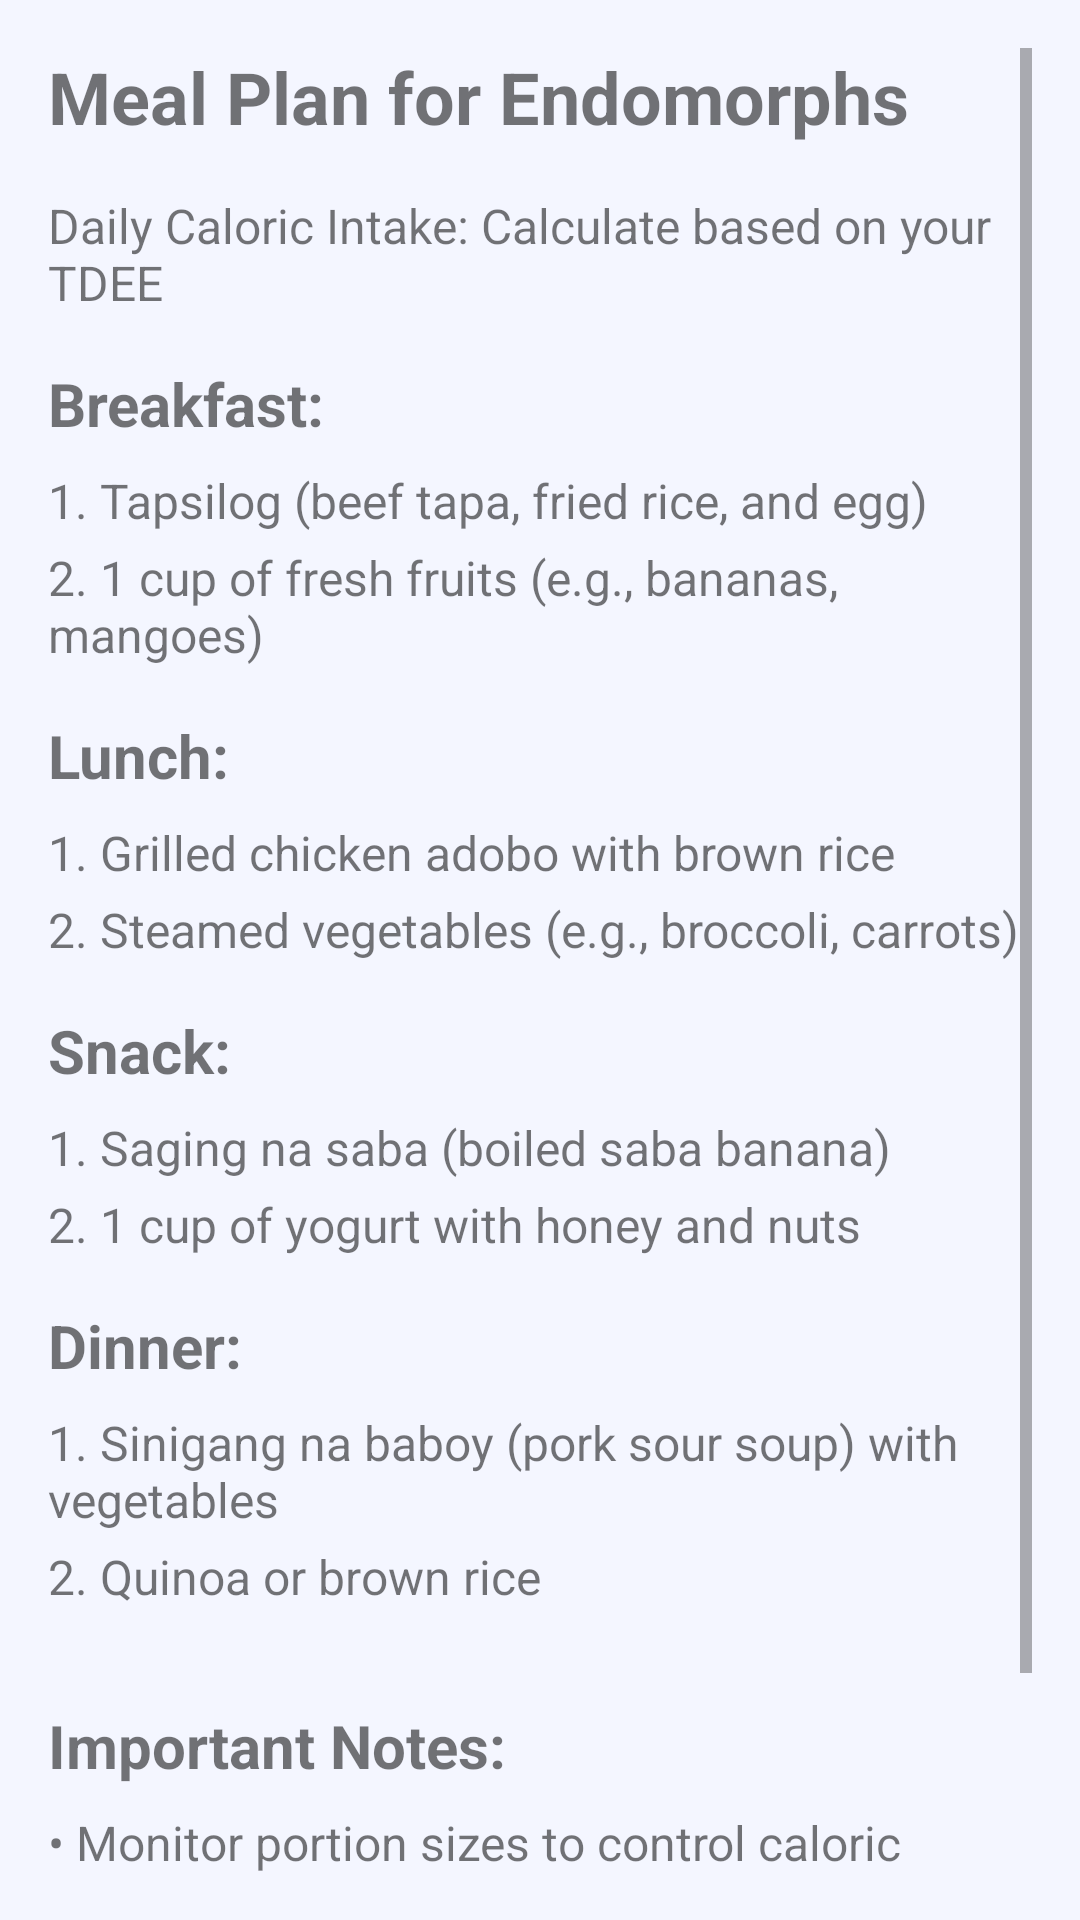

Android layout source for this screen:
<!-- AndroidManifest.xml: application theme Theme.TheFitLab -->
<!-- res/layout/fragment_endomealplan.xml -->
<?xml version="1.0" encoding="utf-8"?>
<FrameLayout xmlns:android="http://schemas.android.com/apk/res/android"
    xmlns:tools="http://schemas.android.com/tools"
    android:layout_width="match_parent"
    android:layout_height="match_parent"
    android:background="#F4F6FF"
    tools:context=".endomealplan">

    <ScrollView
        android:layout_width="match_parent"
        android:layout_height="match_parent"
        android:padding="16dp">

        <LinearLayout
            android:layout_width="match_parent"
            android:layout_height="wrap_content"
            android:orientation="vertical">

            <TextView
                android:layout_width="wrap_content"
                android:layout_height="wrap_content"
                android:text="Meal Plan for Endomorphs"
                android:textSize="24sp"
                android:textStyle="bold"
                android:layout_marginBottom="16dp" />

            <TextView
                android:layout_width="wrap_content"
                android:layout_height="wrap_content"
                android:text="Daily Caloric Intake: Calculate based on your TDEE"
                android:textSize="16sp"
                android:layout_marginBottom="16dp" />

            <TextView
                android:layout_width="wrap_content"
                android:layout_height="wrap_content"
                android:text="Breakfast:"
                android:textSize="20sp"
                android:textStyle="bold"
                android:layout_marginBottom="8dp" />

            <TextView
                android:layout_width="wrap_content"
                android:layout_height="wrap_content"
                android:text="1. Tapsilog (beef tapa, fried rice, and egg)"
                android:textSize="16sp"
                android:layout_marginBottom="4dp" />
            <TextView
                android:layout_width="wrap_content"
                android:layout_height="wrap_content"
                android:text="2. 1 cup of fresh fruits (e.g., bananas, mangoes)"
                android:textSize="16sp"
                android:layout_marginBottom="16dp" />

            <TextView
                android:layout_width="wrap_content"
                android:layout_height="wrap_content"
                android:text="Lunch:"
                android:textSize="20sp"
                android:textStyle="bold"
                android:layout_marginBottom="8dp" />

            <TextView
                android:layout_width="wrap_content"
                android:layout_height="wrap_content"
                android:text="1. Grilled chicken adobo with brown rice"
                android:textSize="16sp"
                android:layout_marginBottom="4dp" />
            <TextView
                android:layout_width="wrap_content"
                android:layout_height="wrap_content"
                android:text="2. Steamed vegetables (e.g., broccoli, carrots)"
                android:textSize="16sp"
                android:layout_marginBottom="16dp" />

            <TextView
                android:layout_width="wrap_content"
                android:layout_height="wrap_content"
                android:text="Snack:"
                android:textSize="20sp"
                android:textStyle="bold"
                android:layout_marginBottom="8dp" />

            <TextView
                android:layout_width="wrap_content"
                android:layout_height="wrap_content"
                android:text="1. Saging na saba (boiled saba banana)"
                android:textSize="16sp"
                android:layout_marginBottom="4dp" />
            <TextView
                android:layout_width="wrap_content"
                android:layout_height="wrap_content"
                android:text="2. 1 cup of yogurt with honey and nuts"
                android:textSize="16sp"
                android:layout_marginBottom="16dp" />

            <TextView
                android:layout_width="wrap_content"
                android:layout_height="wrap_content"
                android:text="Dinner:"
                android:textSize="20sp"
                android:textStyle="bold"
                android:layout_marginBottom="8dp" />

            <TextView
                android:layout_width="wrap_content"
                android:layout_height="wrap_content"
                android:text="1. Sinigang na baboy (pork sour soup) with vegetables"
                android:textSize="16sp"
                android:layout_marginBottom="4dp" />
            <TextView
                android:layout_width="wrap_content"
                android:layout_height="wrap_content"
                android:text="2. Quinoa or brown rice"
                android:textSize="16sp"
                android:layout_marginBottom="16dp" />

            <TextView
                android:layout_width="wrap_content"
                android:layout_height="wrap_content"
                android:text="Important Notes:"
                android:textSize="20sp"
                android:textStyle="bold"
                android:layout_marginTop="16dp"
                android:layout_marginBottom="8dp" />

            <TextView
                android:layout_width="wrap_content"
                android:layout_height="wrap_content"
                android:text="• Monitor portion sizes to control caloric intake."
                android:textSize="16sp"
                android:layout_marginBottom="4dp" />
            <TextView
                android:layout_width="wrap_content"
                android:layout_height="wrap_content"
                android:text="• Adjust meals based on your personal TDEE."
                android:textSize="16sp"
                android:layout_marginBottom="4dp" />
            <TextView
                android:layout_width="wrap_content"
                android:layout_height="wrap_content"
                android:text="• Focus on whole foods and balanced nutrition."
                android:textSize="16sp"
                android:layout_marginBottom="4dp" />
        </LinearLayout>
    </ScrollView>
</FrameLayout>
<!-- resources referenced by this layout -->
<resources>
  <style name="Theme.TheFitLab" parent="Base.Theme.TheFitLab" />
  <style name="Base.Theme.TheFitLab" parent="Theme.AppCompat.DayNight.NoActionBar">
          
          
      </style>
</resources>
